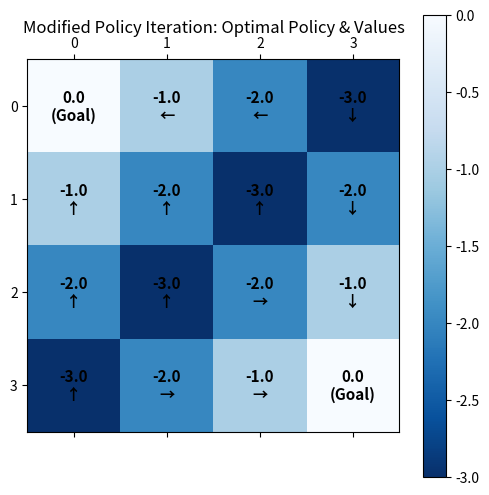

Write the Python code that produced this figure.
# Step 1: Import Libraries
import numpy as np
import matplotlib.pyplot as plt


# Step 2: Define a 4x4 GridWorld MDP Environment
# States: 16 grid cells (0 to 15), where (0,0) [state 0] and (3,3) [state 15] are terminal
# Actions: 0: UP, 1: RIGHT, 2: DOWN, 3: LEFT

class GridWorld:
    def __init__(self, size=4):
        self.size = size
        self.num_states = size * size
        self.num_actions = 4
        self.actions = ['UP', 'RIGHT', 'DOWN', 'LEFT']
        self.terminal_states = {0, self.num_states - 1}
        
    def get_next_state_and_reward(self, state, action):
        if state in self.terminal_states:
            return state, 0.0
            
        r, c = divmod(state, self.size)
        if action == 0:    # UP
            r = max(r - 1, 0)
        elif action == 1:  # RIGHT
            c = min(c + 1, self.size - 1)
        elif action == 2:  # DOWN
            r = min(r + 1, self.size - 1)
        elif action == 3:  # LEFT
            c = max(c - 1, 0)
            
        next_state = r * self.size + c
        reward = -1.0  # -1 step cost until terminal goal reached
        return next_state, reward

env = GridWorld()
print(f"GridWorld initialized with {env.num_states} states and {env.num_actions} actions.")


# Step 3: Implement Modified Policy Iteration
def modified_policy_iteration(env, m_eval_steps=3, gamma=1.0, theta=1e-4):
    V = np.zeros(env.num_states)
    policy = np.ones((env.num_states, env.num_actions)) / env.num_actions
    
    total_eval_sweeps = 0
    outer_iterations = 0
    
    while True:
        outer_iterations += 1
        
        # 1. Truncated Policy Evaluation (run for fixed m_eval_steps)
        for _ in range(m_eval_steps):
            V_new = np.copy(V)
            for s in range(env.num_states):
                if s in env.terminal_states:
                    continue
                v_s = sum(
                    policy[s][a] * (env.get_next_state_and_reward(s, a)[1] + gamma * V[env.get_next_state_and_reward(s, a)[0]])
                    for a in range(env.num_actions)
                )
                V_new[s] = v_s
            V = V_new
            total_eval_sweeps += 1
            
        # 2. Greedy Policy Improvement and Convergence Check
        delta = 0.0
        policy_stable = True
        
        for s in range(env.num_states):
            if s in env.terminal_states:
                continue
                
            old_a = np.argmax(policy[s])
            action_values = [
                env.get_next_state_and_reward(s, a)[1] + gamma * V[env.get_next_state_and_reward(s, a)[0]]
                for a in range(env.num_actions)
            ]
            
            best_a = np.argmax(action_values)
            delta = max(delta, abs(V[s] - action_values[best_a]))
            
            if old_a != best_a:
                policy_stable = False
                
            policy[s] = np.zeros(env.num_actions)
            policy[s][best_a] = 1.0
            
        if delta < theta or policy_stable:
            print(f"MPI (m={m_eval_steps}) converged in {outer_iterations} outer rounds ({total_eval_sweeps} total sweeps).")
            break
            
    return policy, V

mpi_policy, mpi_V = modified_policy_iteration(env, m_eval_steps=4)


# Step 4: Comparison across different truncation values (k = 1, 3, 10, full)
k_values = [1, 2, 4, 8, 16]
results = []

for k in k_values:
    # Measure steps
    V_test = np.zeros(env.num_states)
    pol_test = np.ones((env.num_states, env.num_actions)) / env.num_actions
    sweeps = 0
    rounds = 0
    while True:
        rounds += 1
        for _ in range(k):
            V_n = np.copy(V_test)
            for s in range(env.num_states):
                if s in env.terminal_states: continue
                V_n[s] = sum(pol_test[s][a] * (env.get_next_state_and_reward(s, a)[1] + 1.0 * V_test[env.get_next_state_and_reward(s, a)[0]]) for a in range(env.num_actions))
            V_test = V_n
            sweeps += 1
        stable = True
        for s in range(env.num_states):
            if s in env.terminal_states: continue
            old_a = np.argmax(pol_test[s])
            act_vals = [env.get_next_state_and_reward(s, a)[1] + 1.0 * V_test[env.get_next_state_and_reward(s, a)[0]] for a in range(env.num_actions)]
            best_a = np.argmax(act_vals)
            if old_a != best_a: stable = False
            pol_test[s] = np.zeros(env.num_actions)
            pol_test[s][best_a] = 1.0
        if stable:
            break
    results.append((k, rounds, sweeps))

print("K (Evaluation sweeps per round) | Outer Rounds | Total Sweeps")
print("-" * 55)
for k, r, s in results:
    print(f"{k:^31} | {r:^12} | {s:^12}")


# Function to plot State-Value Heatmap and Policy Arrows
def plot_grid(V, policy=None, title="State-Value Grid"):
    fig, ax = plt.subplots(figsize=(6, 6))
    grid_v = V.reshape((4, 4))
    
    cax = ax.matshow(grid_v, cmap='Blues_r')
    fig.colorbar(cax)
    
    arrows = {0: '↑', 1: '→', 2: '↓', 3: '←'}
    
    for r in range(4):
        for c in range(4):
            s = r * 4 + c
            val_text = f"{V[s]:.1f}"
            if s in [0, 15]:
                val_text += "\n(Goal)"
            elif policy is not None:
                best_a = np.argmax(policy[s])
                val_text += f"\n{arrows[best_a]}"
                
            ax.text(c, r, val_text, ha='center', va='center', color='black', fontsize=11, weight='bold')
            
    ax.set_xticks(range(4))
    ax.set_yticks(range(4))
    plt.title(title, pad=20)
    plt.show()


# Step 6: Visualize Resulting Optimal Policy and State Values
plot_grid(mpi_V, policy=mpi_policy, title="Modified Policy Iteration: Optimal Policy & Values")
